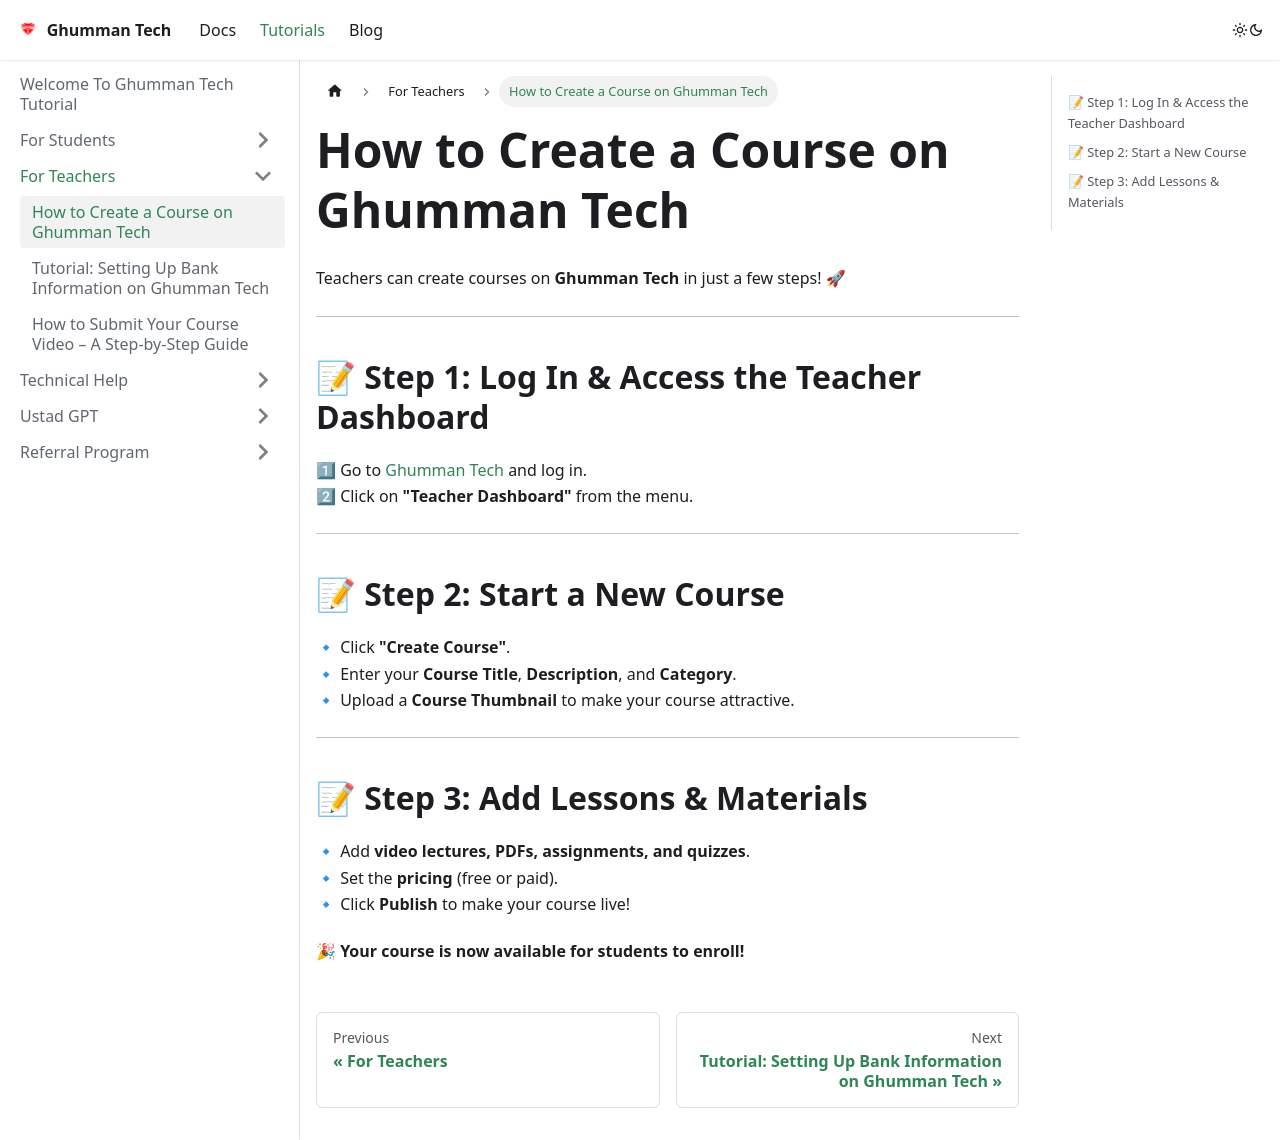

repository: GhummanTech/Documentation · page: docs/tutorials/For Teachers/How to Create a Course/index.html · generator: docusaurus

---
sidebar_position: 1
---

# How to Create a Course on Ghumman Tech  

Teachers can create courses on **Ghumman Tech** in just a few steps! 🚀  

---

## 📝 Step 1: Log In & Access the Teacher Dashboard  

1⃣ Go to [Ghumman Tech](https://ghummantech.com) and log in.  
2⃣ Click on **"Teacher Dashboard"** from the menu.  

---

## 📝 Step 2: Start a New Course  

🔹 Click **"Create Course"**.  
🔹 Enter your **Course Title**, **Description**, and **Category**.  
🔹 Upload a **Course Thumbnail** to make your course attractive.  

---

## 📝 Step 3: Add Lessons & Materials  

🔹 Add **video lectures, PDFs, assignments, and quizzes**.  
🔹 Set the **pricing** (free or paid).  
🔹 Click **Publish** to make your course live!  

🎉 **Your course is now available for students to enroll!**  
